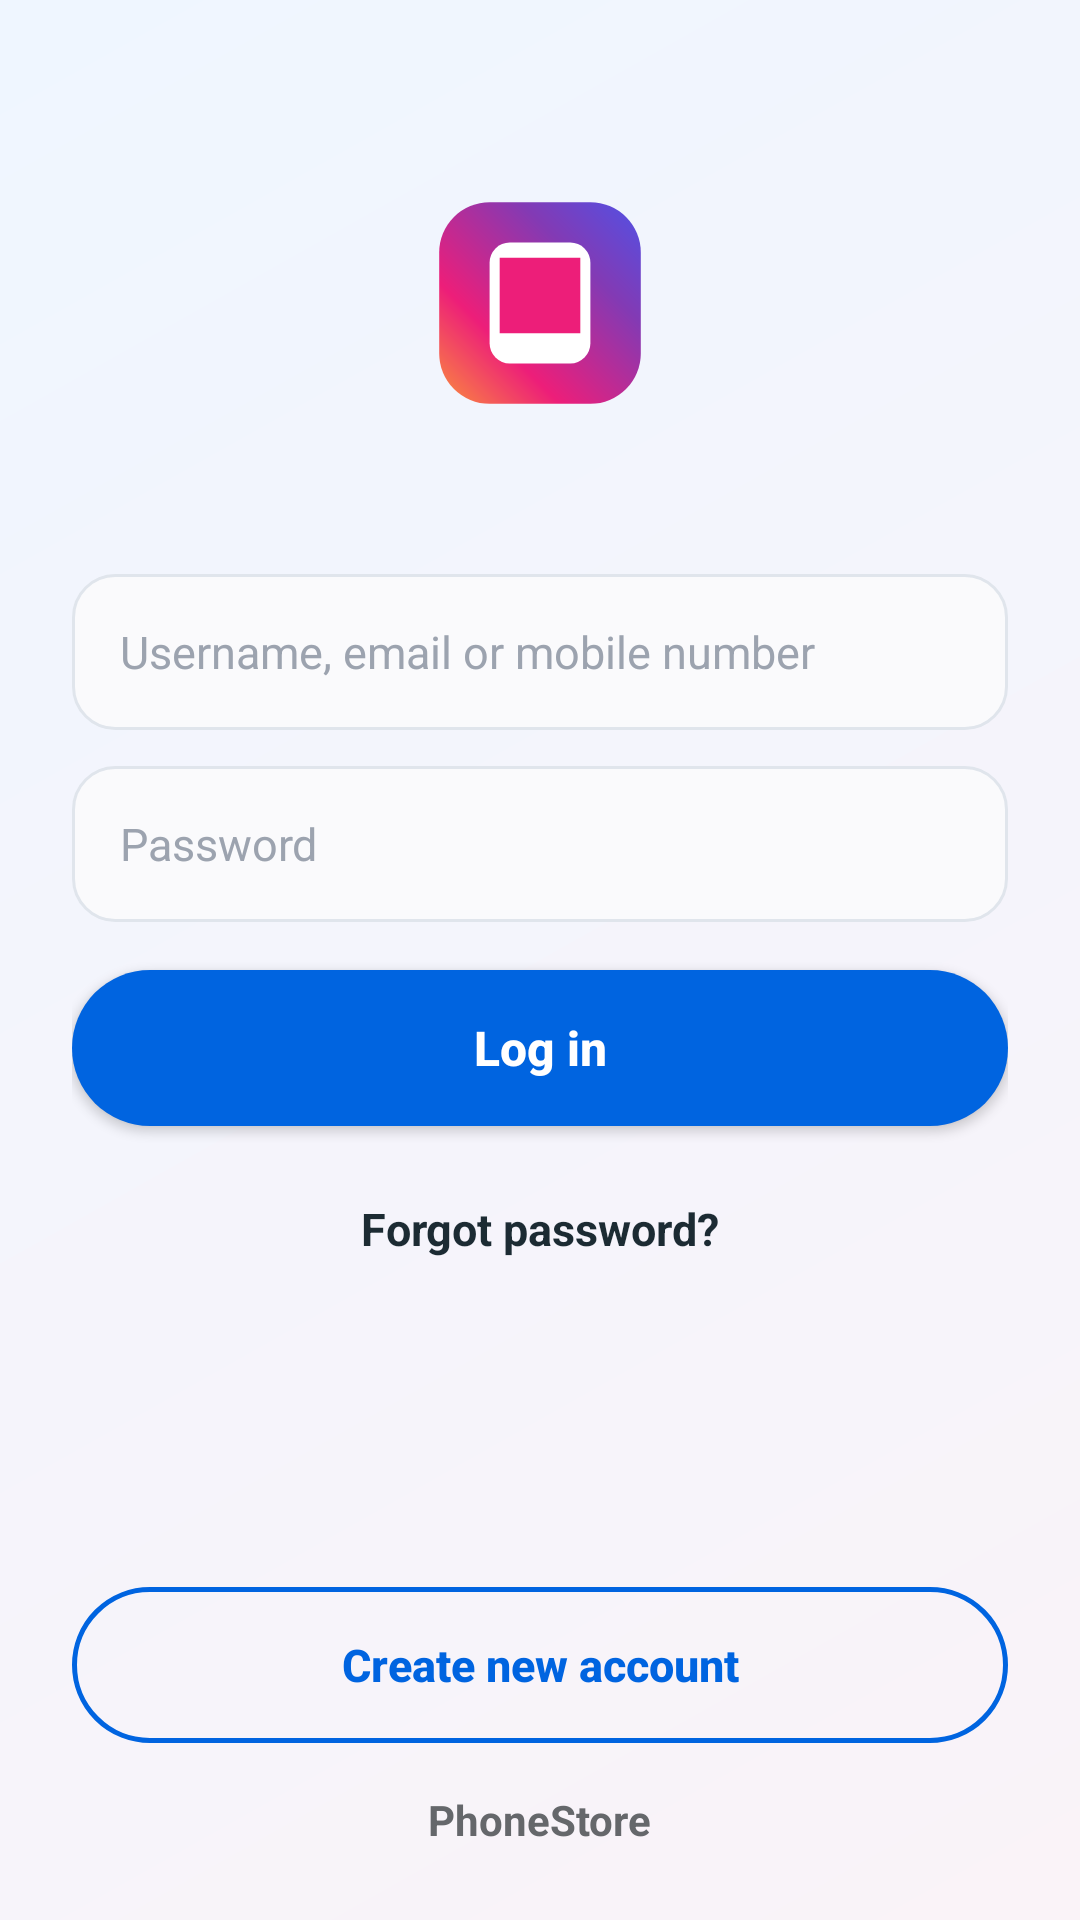

This screen was rendered from an Android layout file. Write that file and the resources it references.
<!-- AndroidManifest.xml: application theme Theme.PhoneStore -->
<!-- res/layout/activity_login.xml -->
<?xml version="1.0" encoding="utf-8"?>
<androidx.constraintlayout.widget.ConstraintLayout xmlns:android="http://schemas.android.com/apk/res/android"
    xmlns:app="http://schemas.android.com/apk/res-auto"
    xmlns:tools="http://schemas.android.com/tools"
    android:layout_width="match_parent"
    android:layout_height="match_parent"
    android:fitsSystemWindows="true"
    android:background="@drawable/bg_pastel_gradient"
    android:paddingStart="24dp"
    android:paddingEnd="24dp"
    tools:context=".ui.LoginActivity">

    <ImageView
        android:id="@+id/imgLogo"
        android:layout_width="84dp"
        android:layout_height="84dp"
        android:contentDescription="@string/app_name"
        android:src="@drawable/ic_phonestore_logo"
        app:layout_constraintBottom_toTopOf="@id/etAccount"
        app:layout_constraintEnd_toEndOf="parent"
        app:layout_constraintStart_toStartOf="parent"
        app:layout_constraintTop_toTopOf="parent"
        app:layout_constraintVertical_bias="0.55" />

    <EditText
        android:id="@+id/etAccount"
        android:layout_width="0dp"
        android:layout_height="52dp"
        android:layout_marginBottom="12dp"
        android:background="@drawable/bg_input_field"
        android:hint="@string/hint_account_meta"
        android:inputType="textEmailAddress"
        android:paddingStart="16dp"
        android:paddingEnd="16dp"
        android:textColor="@color/text_dark"
        android:textColorHint="@color/text_hint"
        android:textSize="15sp"
        app:layout_constraintBottom_toTopOf="@id/etPassword"
        app:layout_constraintEnd_toEndOf="parent"
        app:layout_constraintStart_toStartOf="parent" />

    <EditText
        android:id="@+id/etPassword"
        android:layout_width="0dp"
        android:layout_height="52dp"
        android:layout_marginBottom="16dp"
        android:background="@drawable/bg_input_field"
        android:hint="@string/hint_password_meta"
        android:inputType="textPassword"
        android:paddingStart="16dp"
        android:paddingEnd="16dp"
        android:textColor="@color/text_dark"
        android:textColorHint="@color/text_hint"
        android:textSize="15sp"
        app:layout_constraintBottom_toTopOf="@id/btnLogin"
        app:layout_constraintEnd_toEndOf="parent"
        app:layout_constraintStart_toStartOf="parent" />

    <androidx.appcompat.widget.AppCompatButton
        android:id="@+id/btnLogin"
        android:layout_width="0dp"
        android:layout_height="52dp"
        android:background="@drawable/bg_button_primary"
        android:text="@string/btn_login_meta"
        android:textAllCaps="false"
        android:textColor="@color/white"
        android:textSize="16sp"
        android:textStyle="bold"
        app:layout_constraintBottom_toBottomOf="parent"
        app:layout_constraintEnd_toEndOf="parent"
        app:layout_constraintStart_toStartOf="parent"
        app:layout_constraintTop_toTopOf="parent"
        app:layout_constraintVertical_bias="0.55" />

    <ProgressBar
        android:id="@+id/progressBarLogin"
        android:layout_width="28dp"
        android:layout_height="28dp"
        android:indeterminateTint="@color/white"
        android:visibility="gone"
        app:layout_constraintBottom_toBottomOf="@id/btnLogin"
        app:layout_constraintEnd_toEndOf="@id/btnLogin"
        app:layout_constraintStart_toStartOf="@id/btnLogin"
        app:layout_constraintTop_toTopOf="@id/btnLogin" />

    <TextView
        android:id="@+id/tvForgotPassword"
        android:layout_width="wrap_content"
        android:layout_height="wrap_content"
        android:layout_marginTop="16dp"
        android:padding="8dp"
        android:text="@string/forgot_password_meta"
        android:textColor="@color/text_dark"
        android:textSize="15sp"
        android:textStyle="bold"
        app:layout_constraintEnd_toEndOf="parent"
        app:layout_constraintStart_toStartOf="parent"
        app:layout_constraintTop_toBottomOf="@id/btnLogin" />

    <androidx.appcompat.widget.AppCompatButton
        android:id="@+id/btnCreateAccount"
        android:layout_width="0dp"
        android:layout_height="52dp"
        android:layout_marginBottom="16dp"
        android:background="@drawable/bg_button_outlined"
        android:text="@string/btn_create_account_meta"
        android:textAllCaps="false"
        android:textColor="@color/primary"
        android:textSize="15sp"
        android:textStyle="bold"
        app:layout_constraintBottom_toTopOf="@id/tvFooterBrand"
        app:layout_constraintEnd_toEndOf="parent"
        app:layout_constraintStart_toStartOf="parent" />

    <TextView
        android:id="@+id/tvFooterBrand"
        android:layout_width="wrap_content"
        android:layout_height="wrap_content"
        android:layout_marginBottom="24dp"
        android:text="@string/footer_brand_meta"
        android:textColor="@color/text_sub"
        android:textSize="14sp"
        android:textStyle="bold"
        app:layout_constraintBottom_toBottomOf="parent"
        app:layout_constraintEnd_toEndOf="parent"
        app:layout_constraintStart_toStartOf="parent" />

</androidx.constraintlayout.widget.ConstraintLayout>
<!-- resources referenced by this layout -->
<resources>
  <color name="primary">#0064E0</color>
  <color name="text_dark">#1C2B33</color>
  <color name="text_hint">#9CA3AF</color>
  <color name="text_sub">#65676B</color>
  <color name="white">#FFFFFFFF</color>
  <!-- drawable bg_button_outlined (drawable) -->
  <?xml version="1.0" encoding="utf-8"?>
  <shape xmlns:android="http://schemas.android.com/apk/res/android"
      android:shape="rectangle">
      <solid android:color="@android:color/transparent" />
      <corners android:radius="26dp" />
      <stroke
          android:width="1.5dp"
          android:color="@color/primary" />
  </shape>
  <!-- drawable bg_button_primary (drawable) -->
  <?xml version="1.0" encoding="utf-8"?>
  <shape xmlns:android="http://schemas.android.com/apk/res/android"
      android:shape="rectangle">
      <solid android:color="@color/primary" />
      <corners android:radius="26dp" />
  </shape>
  <!-- drawable bg_input_field (drawable) -->
  <?xml version="1.0" encoding="utf-8"?>
  <shape xmlns:android="http://schemas.android.com/apk/res/android"
      android:shape="rectangle">
      <solid android:color="@color/input_bg" />
      <corners android:radius="14dp" />
      <stroke
          android:width="1dp"
          android:color="@color/input_border" />
  </shape>
  <!-- drawable bg_pastel_gradient (drawable) -->
  <?xml version="1.0" encoding="utf-8"?>
  <shape xmlns:android="http://schemas.android.com/apk/res/android"
      android:shape="rectangle">
      <gradient
          android:angle="135"
          android:startColor="@color/bg_gradient_start"
          android:endColor="@color/bg_gradient_end"
          android:type="linear" />
  </shape>
  <string name="app_name">PhoneStore</string>
  <string name="btn_create_account_meta">Create new account</string>
  <string name="btn_login_meta">Log in</string>
  <string name="footer_brand_meta">PhoneStore</string>
  <string name="forgot_password_meta">Forgot password?</string>
  <string name="hint_account_meta">Username, email or mobile number</string>
  <string name="hint_password_meta">Password</string>
  <style name="Theme.PhoneStore" parent="Base.Theme.PhoneStore" />
  <color name="input_bg">#FAFAFC</color>
  <color name="input_border">#E0E5EC</color>
  <color name="bg_gradient_start">#FAF3F8</color>
  <color name="bg_gradient_end">#EFF6FF</color>
  <style name="Base.Theme.PhoneStore" parent="Theme.Material3.DayNight.NoActionBar">
          <item name="colorPrimary">@color/primary</item>
          <item name="colorOnPrimary">@color/white</item>
          <item name="android:statusBarColor">#FAF3F8</item>
          <item name="android:windowLightStatusBar">true</item>
          <item name="android:windowBackground">@drawable/bg_pastel_gradient</item>
          <item name="android:fitsSystemWindows">true</item>
      </style>
</resources>
